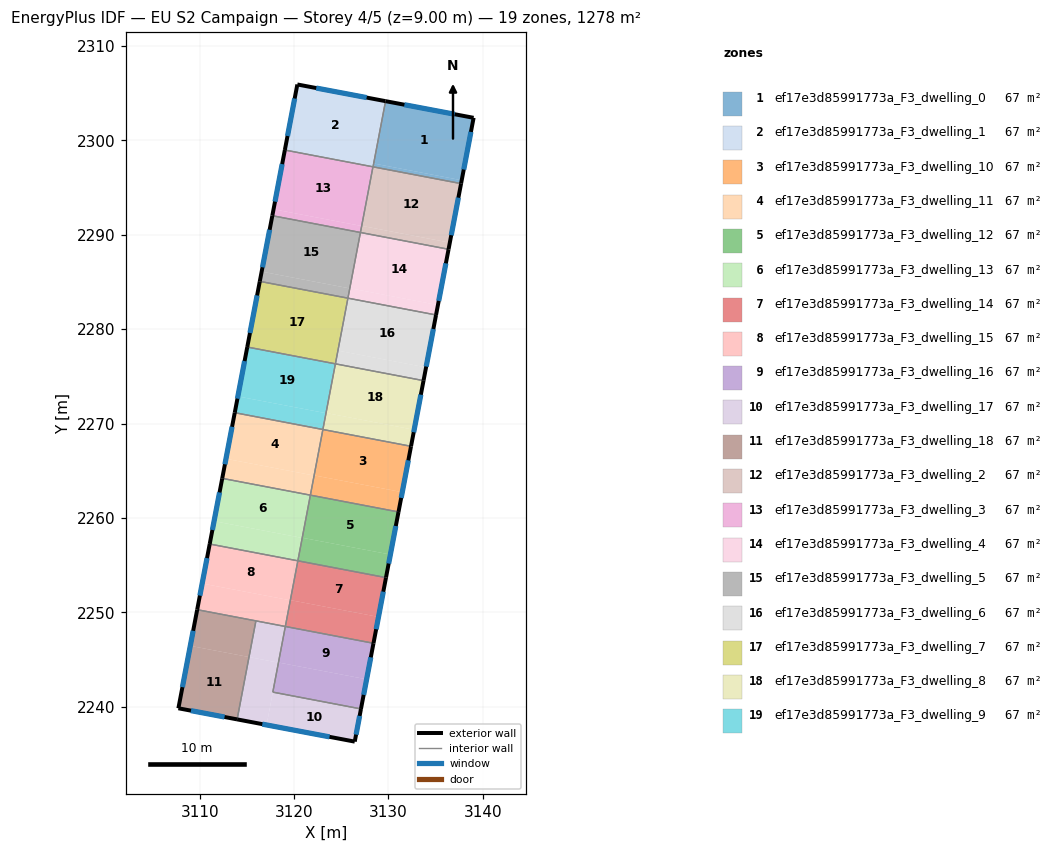
=== STOREY PLAN SPEC (per zone: floor XY polygon, exterior-wall plan segments, windows/doors) ===
zone 1: ef17e3d85991773a_F3_dwelling_0  (67.3 m²)
  floor: (3139.02, 2302.38) (3137.76, 2295.77) (3128.43, 2297.55) (3129.69, 2304.15)
  floor: (3137.76, 2295.77) (3137.69, 2295.42) (3128.37, 2297.19) (3128.43, 2297.55)
  exterior wall: (3139.02, 2302.38) – (3129.69, 2304.15)  [9.5 m]
    window: (3137.02, 2302.76) – (3131.69, 2303.77)  [9.3 m²]
  exterior wall: (3137.69, 2295.42) – (3139.02, 2302.38)  [7.1 m]
    window: (3137.98, 2296.91) – (3138.73, 2300.89)  [7.0 m²]
  interior walls: 2
zone 2: ef17e3d85991773a_F3_dwelling_1  (67.3 m²)
  floor: (3129.69, 2304.15) (3128.43, 2297.55) (3128.42, 2297.55) (3129.68, 2304.15)
  floor: (3129.68, 2304.15) (3128.42, 2297.55) (3128.43, 2297.55) (3128.37, 2297.19) (3119.03, 2298.97) (3120.35, 2305.92)
  exterior wall: (3129.69, 2304.15) – (3120.35, 2305.92)  [9.5 m]
    window: (3127.69, 2304.53) – (3122.35, 2305.54)  [9.3 m²]
  exterior wall: (3120.35, 2305.92) – (3119.03, 2298.97)  [7.1 m]
    window: (3120.07, 2304.43) – (3119.31, 2300.46)  [6.9 m²]
  interior walls: 2
zone 3: ef17e3d85991773a_F3_dwelling_10  (67.3 m²)
  floor: (3132.39, 2267.59) (3131.46, 2262.73) (3122.13, 2264.51) (3123.05, 2269.37)
  floor: (3131.46, 2262.73) (3131.06, 2260.64) (3121.73, 2262.42) (3122.13, 2264.51)
  exterior wall: (3131.06, 2260.64) – (3132.39, 2267.59)  [7.1 m]
    window: (3131.35, 2262.13) – (3132.11, 2266.10)  [6.9 m²]
  interior walls: 3
zone 4: ef17e3d85991773a_F3_dwelling_11  (67.3 m²)
  floor: (3123.05, 2269.37) (3122.12, 2264.49) (3112.79, 2266.27) (3113.72, 2271.15)
  floor: (3122.12, 2264.49) (3121.73, 2262.42) (3112.40, 2264.20) (3112.79, 2266.27)
  exterior wall: (3113.72, 2271.15) – (3112.40, 2264.20)  [7.1 m]
    window: (3113.44, 2269.66) – (3112.68, 2265.68)  [6.9 m²]
  interior walls: 3
zone 5: ef17e3d85991773a_F3_dwelling_12  (67.3 m²)
  floor: (3131.06, 2260.64) (3130.20, 2256.13) (3120.87, 2257.91) (3121.73, 2262.42)
  floor: (3130.20, 2256.13) (3129.74, 2253.68) (3120.40, 2255.46) (3120.87, 2257.91)
  exterior wall: (3129.74, 2253.68) – (3131.06, 2260.64)  [7.1 m]
    window: (3130.02, 2255.17) – (3130.78, 2259.15)  [6.9 m²]
  interior walls: 3
zone 6: ef17e3d85991773a_F3_dwelling_13  (67.3 m²)
  floor: (3121.73, 2262.42) (3120.87, 2257.89) (3111.53, 2259.67) (3112.40, 2264.20)
  floor: (3120.87, 2257.89) (3120.40, 2255.46) (3111.07, 2257.24) (3111.53, 2259.67)
  exterior wall: (3112.40, 2264.20) – (3111.07, 2257.24)  [7.1 m]
    window: (3112.11, 2262.71) – (3111.35, 2258.73)  [6.9 m²]
  interior walls: 3
zone 7: ef17e3d85991773a_F3_dwelling_14  (67.3 m²)
  floor: (3129.74, 2253.68) (3128.95, 2249.52) (3119.61, 2251.30) (3120.40, 2255.46)
  floor: (3128.95, 2249.52) (3128.41, 2246.73) (3119.08, 2248.51) (3119.61, 2251.30)
  exterior wall: (3128.41, 2246.73) – (3129.74, 2253.68)  [7.1 m]
    window: (3128.70, 2248.22) – (3129.46, 2252.19)  [6.9 m²]
  interior walls: 3
zone 8: ef17e3d85991773a_F3_dwelling_15  (67.3 m²)
  floor: (3120.40, 2255.46) (3119.61, 2251.28) (3110.27, 2253.06) (3111.07, 2257.24)
  floor: (3119.61, 2251.28) (3119.08, 2248.51) (3109.74, 2250.29) (3110.27, 2253.06)
  exterior wall: (3111.07, 2257.24) – (3109.74, 2250.29)  [7.1 m]
    window: (3110.78, 2255.75) – (3110.03, 2251.78)  [6.9 m²]
  interior walls: 4
zone 9: ef17e3d85991773a_F3_dwelling_16  (67.3 m²)
  floor: (3128.41, 2246.73) (3127.69, 2242.91) (3118.35, 2244.69) (3119.08, 2248.51)
  floor: (3127.69, 2242.91) (3127.09, 2239.78) (3117.75, 2241.55) (3118.35, 2244.69)
  exterior wall: (3127.09, 2239.78) – (3128.41, 2246.73)  [7.1 m]
    window: (3127.37, 2241.27) – (3128.13, 2245.24)  [6.9 m²]
  interior walls: 3
zone 10: ef17e3d85991773a_F3_dwelling_17  (67.3 m²)
  floor: (3127.09, 2239.78) (3126.43, 2236.31) (3117.09, 2238.08) (3117.75, 2241.55)
  floor: (3118.35, 2244.68) (3117.09, 2238.08) (3113.97, 2238.67) (3115.23, 2245.27)
  floor: (3119.08, 2248.51) (3118.35, 2244.68) (3115.23, 2245.27) (3115.96, 2249.10)
  exterior wall: (3126.43, 2236.31) – (3127.09, 2239.78)  [3.5 m]
    window: (3126.57, 2237.05) – (3126.95, 2239.03)  [3.5 m²]
  exterior wall: (3113.97, 2238.67) – (3126.43, 2236.31)  [12.7 m]
    window: (3116.64, 2238.16) – (3123.76, 2236.82)  [12.4 m²]
  interior walls: 4
zone 11: ef17e3d85991773a_F3_dwelling_18  (67.3 m²)
  floor: (3115.23, 2245.27) (3113.97, 2238.67) (3107.75, 2239.84) (3109.01, 2246.46)
  floor: (3115.96, 2249.10) (3115.23, 2245.27) (3109.01, 2246.46) (3109.74, 2250.29)
  exterior wall: (3107.75, 2239.84) – (3113.97, 2238.67)  [6.3 m]
    window: (3109.08, 2239.59) – (3112.64, 2238.92)  [6.2 m²]
  exterior wall: (3109.74, 2250.29) – (3107.75, 2239.84)  [10.6 m]
    window: (3109.32, 2248.05) – (3108.18, 2242.08)  [10.4 m²]
  interior walls: 2
zone 12: ef17e3d85991773a_F3_dwelling_2  (67.3 m²)
  floor: (3137.69, 2295.42) (3136.50, 2289.16) (3127.17, 2290.94) (3128.36, 2297.19)
  floor: (3136.50, 2289.16) (3136.37, 2288.46) (3127.03, 2290.24) (3127.17, 2290.94)
  exterior wall: (3136.37, 2288.46) – (3137.69, 2295.42)  [7.1 m]
    window: (3136.65, 2289.95) – (3137.41, 2293.93)  [6.9 m²]
  interior walls: 3
zone 13: ef17e3d85991773a_F3_dwelling_3  (67.3 m²)
  floor: (3128.36, 2297.19) (3127.16, 2290.92) (3117.83, 2292.70) (3119.03, 2298.97)
  floor: (3127.16, 2290.92) (3127.03, 2290.24) (3117.70, 2292.01) (3117.83, 2292.70)
  exterior wall: (3119.03, 2298.97) – (3117.70, 2292.01)  [7.1 m]
    window: (3118.74, 2297.48) – (3117.98, 2293.50)  [6.9 m²]
  interior walls: 3
zone 14: ef17e3d85991773a_F3_dwelling_4  (67.3 m²)
  floor: (3136.37, 2288.46) (3135.24, 2282.56) (3125.91, 2284.33) (3127.03, 2290.24)
  floor: (3135.24, 2282.56) (3135.04, 2281.50) (3125.71, 2283.28) (3125.91, 2284.33)
  exterior wall: (3135.04, 2281.50) – (3136.37, 2288.46)  [7.1 m]
    window: (3135.32, 2282.99) – (3136.08, 2286.97)  [6.9 m²]
  interior walls: 3
zone 15: ef17e3d85991773a_F3_dwelling_5  (67.3 m²)
  floor: (3127.03, 2290.24) (3125.90, 2284.32) (3116.57, 2286.09) (3117.70, 2292.01)
  floor: (3125.90, 2284.32) (3125.71, 2283.28) (3116.37, 2285.06) (3116.57, 2286.09)
  exterior wall: (3117.70, 2292.01) – (3116.37, 2285.06)  [7.1 m]
    window: (3117.42, 2290.53) – (3116.66, 2286.55)  [6.9 m²]
  interior walls: 3
zone 16: ef17e3d85991773a_F3_dwelling_6  (67.3 m²)
  floor: (3135.04, 2281.50) (3133.98, 2275.95) (3124.65, 2277.73) (3125.71, 2283.28)
  floor: (3133.98, 2275.95) (3133.71, 2274.55) (3124.38, 2276.33) (3124.65, 2277.73)
  exterior wall: (3133.72, 2274.55) – (3135.04, 2281.50)  [7.1 m]
    window: (3134.00, 2276.04) – (3134.76, 2280.01)  [6.9 m²]
  interior walls: 3
zone 17: ef17e3d85991773a_F3_dwelling_7  (67.3 m²)
  floor: (3125.71, 2283.28) (3124.38, 2276.33) (3115.05, 2278.11) (3116.37, 2285.06)
  exterior wall: (3116.37, 2285.06) – (3115.05, 2278.11)  [7.1 m]
    window: (3116.09, 2283.57) – (3115.33, 2279.59)  [6.9 m²]
  interior walls: 3
zone 18: ef17e3d85991773a_F3_dwelling_8  (67.3 m²)
  floor: (3133.71, 2274.55) (3132.72, 2269.34) (3123.39, 2271.12) (3124.38, 2276.33)
  floor: (3132.72, 2269.34) (3132.39, 2267.59) (3123.05, 2269.37) (3123.39, 2271.12)
  exterior wall: (3132.39, 2267.59) – (3133.72, 2274.55)  [7.1 m]
    window: (3132.67, 2269.08) – (3133.43, 2273.06)  [6.9 m²]
  interior walls: 3
zone 19: ef17e3d85991773a_F3_dwelling_9  (67.3 m²)
  floor: (3124.38, 2276.33) (3123.38, 2271.10) (3114.05, 2272.88) (3115.05, 2278.11)
  floor: (3123.38, 2271.10) (3123.05, 2269.37) (3113.72, 2271.15) (3114.05, 2272.88)
  exterior wall: (3115.05, 2278.11) – (3113.72, 2271.15)  [7.1 m]
    window: (3114.76, 2276.62) – (3114.01, 2272.64)  [6.9 m²]
  interior walls: 3

=== DERIVED (storey summary) ===
Building: EU S2 Campaign
Storey: 4 of 5  (floor level z = 9.00 m)
Storey gross floor area: 1278.2 m²
Zones on this storey: 19
  - ef17e3d85991773a_F3_dwelling_0: floor 67.3 m²; exterior wall 16.6 m (49.8 m²); 2 window(s) 16.3 m²; WWR 32.7%
  - ef17e3d85991773a_F3_dwelling_1: floor 67.3 m²; exterior wall 16.6 m (49.7 m²); 2 window(s) 16.2 m²; WWR 32.7%
  - ef17e3d85991773a_F3_dwelling_10: floor 67.3 m²; exterior wall 7.1 m (21.2 m²); 1 window(s) 6.9 m²; WWR 32.7%
  - ef17e3d85991773a_F3_dwelling_11: floor 67.3 m²; exterior wall 7.1 m (21.2 m²); 1 window(s) 6.9 m²; WWR 32.7%
  - ef17e3d85991773a_F3_dwelling_12: floor 67.3 m²; exterior wall 7.1 m (21.2 m²); 1 window(s) 6.9 m²; WWR 32.7%
  - ef17e3d85991773a_F3_dwelling_13: floor 67.3 m²; exterior wall 7.1 m (21.2 m²); 1 window(s) 6.9 m²; WWR 32.7%
  - ef17e3d85991773a_F3_dwelling_14: floor 67.3 m²; exterior wall 7.1 m (21.2 m²); 1 window(s) 6.9 m²; WWR 32.7%
  - ef17e3d85991773a_F3_dwelling_15: floor 67.3 m²; exterior wall 7.1 m (21.2 m²); 1 window(s) 6.9 m²; WWR 32.7%
  - ef17e3d85991773a_F3_dwelling_16: floor 67.3 m²; exterior wall 7.1 m (21.2 m²); 1 window(s) 6.9 m²; WWR 32.7%
  - ef17e3d85991773a_F3_dwelling_17: floor 67.3 m²; exterior wall 16.2 m (48.6 m²); 2 window(s) 15.9 m²; WWR 32.7%
  - ef17e3d85991773a_F3_dwelling_18: floor 67.3 m²; exterior wall 17.0 m (50.9 m²); 2 window(s) 16.6 m²; WWR 32.7%
  - ef17e3d85991773a_F3_dwelling_2: floor 67.3 m²; exterior wall 7.1 m (21.2 m²); 1 window(s) 6.9 m²; WWR 32.7%
  - ef17e3d85991773a_F3_dwelling_3: floor 67.3 m²; exterior wall 7.1 m (21.2 m²); 1 window(s) 6.9 m²; WWR 32.7%
  - ef17e3d85991773a_F3_dwelling_4: floor 67.3 m²; exterior wall 7.1 m (21.2 m²); 1 window(s) 6.9 m²; WWR 32.7%
  - ef17e3d85991773a_F3_dwelling_5: floor 67.3 m²; exterior wall 7.1 m (21.2 m²); 1 window(s) 6.9 m²; WWR 32.7%
  - ef17e3d85991773a_F3_dwelling_6: floor 67.3 m²; exterior wall 7.1 m (21.2 m²); 1 window(s) 6.9 m²; WWR 32.7%
  - ef17e3d85991773a_F3_dwelling_7: floor 67.3 m²; exterior wall 7.1 m (21.2 m²); 1 window(s) 6.9 m²; WWR 32.7%
  - ef17e3d85991773a_F3_dwelling_8: floor 67.3 m²; exterior wall 7.1 m (21.2 m²); 1 window(s) 6.9 m²; WWR 32.7%
  - ef17e3d85991773a_F3_dwelling_9: floor 67.3 m²; exterior wall 7.1 m (21.2 m²); 1 window(s) 6.9 m²; WWR 32.7%
Zone adjacency (shared interzone walls):
  - ef17e3d85991773a_F3_dwelling_0 ↔ ef17e3d85991773a_F3_dwelling_1
  - ef17e3d85991773a_F3_dwelling_0 ↔ ef17e3d85991773a_F3_dwelling_2
  - ef17e3d85991773a_F3_dwelling_1 ↔ ef17e3d85991773a_F3_dwelling_3
  - ef17e3d85991773a_F3_dwelling_10 ↔ ef17e3d85991773a_F3_dwelling_11
  - ef17e3d85991773a_F3_dwelling_10 ↔ ef17e3d85991773a_F3_dwelling_12
  - ef17e3d85991773a_F3_dwelling_10 ↔ ef17e3d85991773a_F3_dwelling_8
  - ef17e3d85991773a_F3_dwelling_11 ↔ ef17e3d85991773a_F3_dwelling_13
  - ef17e3d85991773a_F3_dwelling_11 ↔ ef17e3d85991773a_F3_dwelling_9
  - ef17e3d85991773a_F3_dwelling_12 ↔ ef17e3d85991773a_F3_dwelling_13
  - ef17e3d85991773a_F3_dwelling_12 ↔ ef17e3d85991773a_F3_dwelling_14
  - ef17e3d85991773a_F3_dwelling_13 ↔ ef17e3d85991773a_F3_dwelling_15
  - ef17e3d85991773a_F3_dwelling_14 ↔ ef17e3d85991773a_F3_dwelling_15
  - ef17e3d85991773a_F3_dwelling_14 ↔ ef17e3d85991773a_F3_dwelling_16
  - ef17e3d85991773a_F3_dwelling_15 ↔ ef17e3d85991773a_F3_dwelling_17
  - ef17e3d85991773a_F3_dwelling_15 ↔ ef17e3d85991773a_F3_dwelling_18
  - ef17e3d85991773a_F3_dwelling_16 ↔ ef17e3d85991773a_F3_dwelling_17
  - ef17e3d85991773a_F3_dwelling_17 ↔ ef17e3d85991773a_F3_dwelling_18
  - ef17e3d85991773a_F3_dwelling_2 ↔ ef17e3d85991773a_F3_dwelling_3
  - ef17e3d85991773a_F3_dwelling_2 ↔ ef17e3d85991773a_F3_dwelling_4
  - ef17e3d85991773a_F3_dwelling_3 ↔ ef17e3d85991773a_F3_dwelling_5
  - ef17e3d85991773a_F3_dwelling_4 ↔ ef17e3d85991773a_F3_dwelling_5
  - ef17e3d85991773a_F3_dwelling_4 ↔ ef17e3d85991773a_F3_dwelling_6
  - ef17e3d85991773a_F3_dwelling_5 ↔ ef17e3d85991773a_F3_dwelling_7
  - ef17e3d85991773a_F3_dwelling_6 ↔ ef17e3d85991773a_F3_dwelling_7
  - ef17e3d85991773a_F3_dwelling_6 ↔ ef17e3d85991773a_F3_dwelling_8
  - ef17e3d85991773a_F3_dwelling_7 ↔ ef17e3d85991773a_F3_dwelling_9
  - ef17e3d85991773a_F3_dwelling_8 ↔ ef17e3d85991773a_F3_dwelling_9